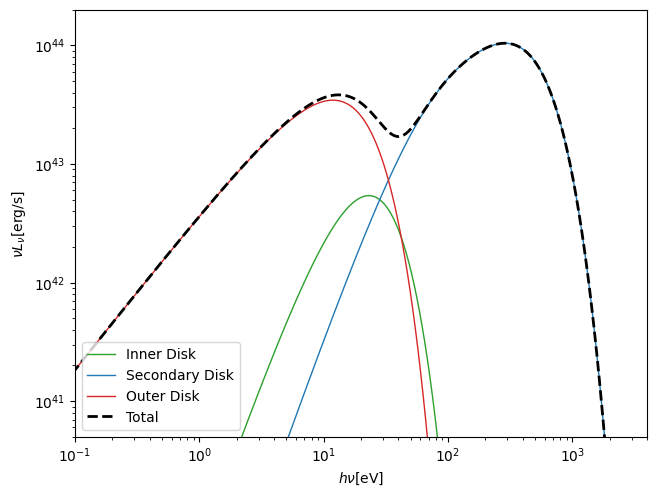

This figure's Python source:
from numpy import logspace, pi, sqrt, exp, zeros_like, log10, diff, log
from matplotlib import pyplot as plt 
import matplotlib as mpl 
mpl.rcParams.update(mpl.rcParamsDefault)

G = 6.67e-8  # cm^3 g^-1 s^-2 
Msun = 2e33  # g 
sb = 5.67e-5  # g s^-3 K^-4: Stefan Boltzman Constant in cgs 
c = 3e10  # cm s^-1 
h = 6.626e-27  # ergs s: Planck Constant in cgs 
k = 1.38e-16  # ergs K^-1 
year = 3.15e7 # s 
tsal = 5e7 * year # s: salpeter time 
erg = 6.242e11  # eV

def Mdot(M, edd_frac): 
  return edd_frac * M / tsal 
 
def Risco(M): 
  return 12 * G * M / c**2 
 
def HillR(q): 
  return 0.49 * (q ** (2 / 3)) / (0.6 * q ** (2 / 3) + log(1 + q ** (1 / 3)))

def disk_temperature(R: float, R0: float, M: float, Mdot: float): 
   return Tstar(R0, M, Mdot) * ((R0 / R) ** 3 * (1 - sqrt(R0 / R))) ** 0.25 
 
def Tstar(R0: float, M: float, Mdot: float): 
  return (3 * G * M * Mdot / (8 * pi * R0**3 * sb)) ** 0.25 
 
def planck_spectrum(T, nu): 
  return 2 * h * nu**3 / c**2 / (exp(h * nu / (k * T)) - 1)

def disk_spectrum(M: float, Mdot: float, R0: float, Rout: float, delta: float = 0.1): 
# Produce a disk spectrum 
# Uses a 1st-order integral over disk radius to produce the multi-temperature 
# Blackbody spectrum of a disk, which extends from R0 to Rout. 
# Note: the frequency range is currently hard-coded. 
# Note: multiply the result by pi to obtain the isotropic specific power 
  nu_v = logspace(12, 19, 999) 
  nu_c = 0.5 * (nu_v[1:] + nu_v[:-1]) 
  R = R0 * 1.0001 
  R1 = Rout 
  Inu = zeros_like(nu_c) 
 
  if Rout < R0: 
     print('Warning: Rout < R1, the spectrum is zero') 
 
  while R < Rout: 
     dR = R * delta 
     Inu += 2 * pi * R * dR * planck_spectrum(disk_temperature(R, R0, M, Mdot), nu_c) 
     R *= 1.0 + delta 
  return nu_v, Inu

M = 1e7 * Msun # Mass of the binary in grams 
q = 0.01 # Mass ratio of the binary M_2 / M_1 
M1 = M / (1 + q) # Mass of the primary black hole in g 
M2 = M1 * q # Mass of the secondary black hole in g 
eta = q / (1 + q) ** 2 # Constant that depends on mass ratio 
pref_acc = 10 # Preferential accretion rate Mdot_2 / Mdot_1 
edd_frac_1 = (1 + q) / (1 + pref_acc) # Factor of Eddington acretion onto the primary black hole 
edd_frac_2 = pref_acc * edd_frac_1 / q # Factor of Eddington acretion onto the secondary black hole 
Mdot1 = Mdot(M1, edd_frac_1) # Accretion rate of the primary black hole in g / s 
Mdot2 = Mdot(M2, edd_frac_2) # Accretion rate of the secondary black hole in g / s 
Mdot = Mdot(M, 1.0) # Accretion rate of the binary in g / s 
Notm = 1e4 # Number of initial orbits to merger 
a0 = G * M / c**2 * (5 / (128 * pi * eta * Notm)) ** (-2 / 5) # Initial separation in cm

nu_v, Inu1 = disk_spectrum(M1, Mdot1, Risco(M1), a0 - HillR(q) * a0, delta=0.001)

nu_v, Inu2 = disk_spectrum(M2, Mdot2, Risco(M2), HillR(q) * a0, delta=0.001)

nu_v, Inu3 = disk_spectrum(M, Mdot, a0 + HillR(q) * a0, 1e6 * a0, delta=0.001)

nu = 0.5 * (nu_v[1:] + nu_v[:-1]) 
Lnu1 = pi * Inu1 * nu 
Lnu2 = pi * Inu2 * nu 
Lnu3 = pi * Inu3 * nu 
Lnutot = Lnu1 + Lnu2 + Lnu3

fig = plt.figure() 
ax = fig.add_subplot(111) 
colors = {'blue': '#1f77b4', 'green': '#2ca02c','red': '#d62728'} 
 
ax.plot(h * nu * erg, Lnu1, color=colors['green'], label='Inner Disk', linewidth=1) 
ax.plot(h * nu * erg, Lnu2, color=colors['blue'], label='Secondary Disk', linewidth=1) 
ax.plot(h * nu * erg, Lnu3, color=colors['red'], label='Outer Disk', linewidth=1) 
ax.plot(h * nu * erg, Lnutot, '--', color='k', label='Total', linewidth=2) 
 
ax.set_xlabel(r'$h \nu \rm{[eV]}$') 
ax.set_ylabel(r'$\nu L_{\nu} \rm{[erg / s]}$') 
ax.set_xscale('log') 
ax.set_yscale('log') 
ax.set_ylim(5e40, 2e44) 
ax.set_xlim(0.1, 4000) 
ax.legend(loc='lower left') 
fig.tight_layout(pad=0.1) 
plt.show()